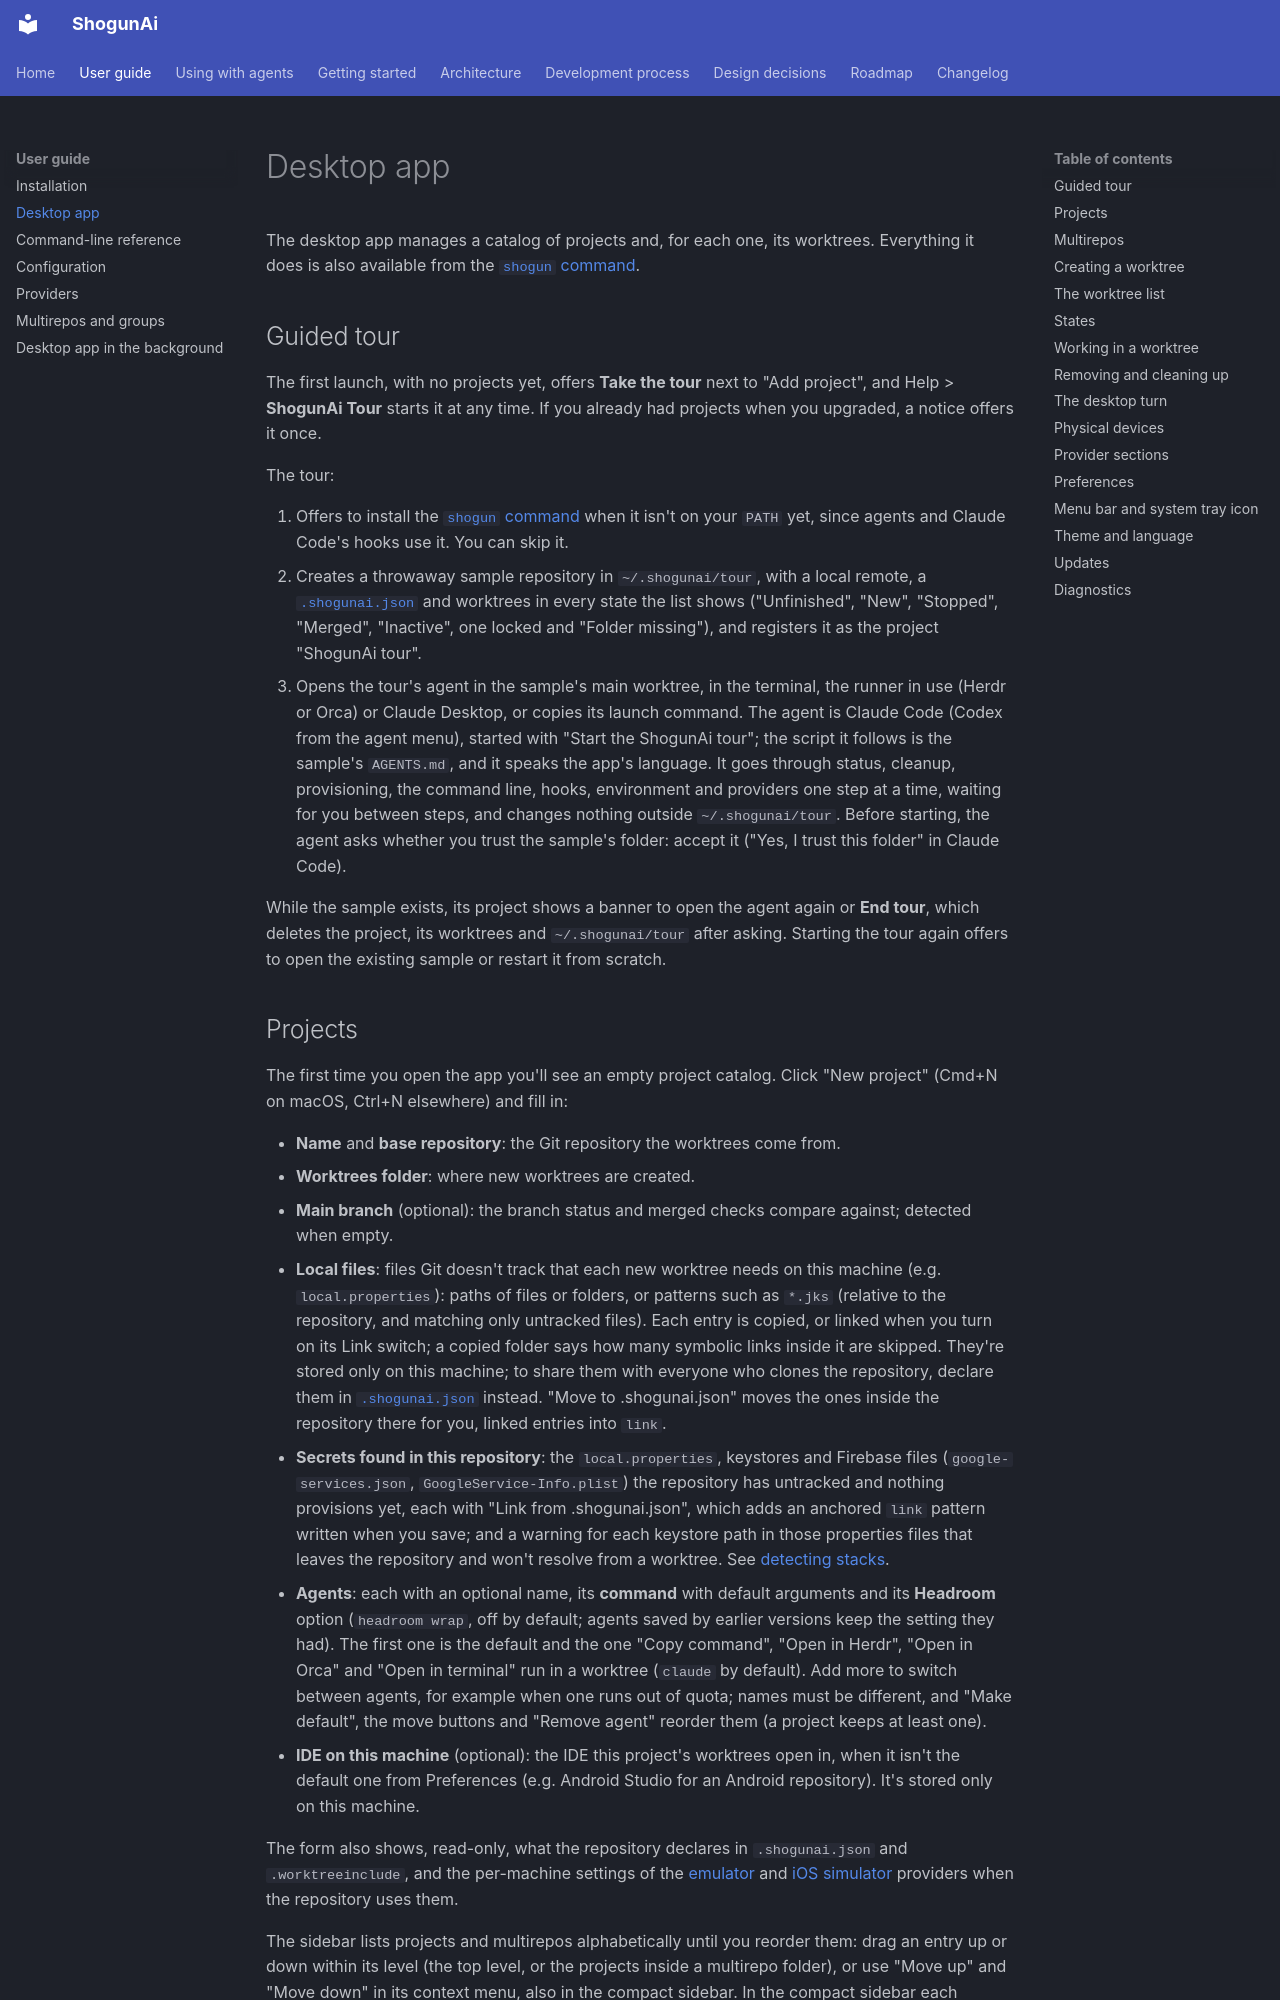

repository: LuxionServer/ShogunAi · page: guide/desktop-app/index.html · generator: mkdocs

# Desktop app

The desktop app manages a catalog of projects and, for each one, its worktrees. Everything it does is also available from the [`shogun` command](cli.md).

## Guided tour

The first launch, with no projects yet, offers **Take the tour** next to "Add project", and Help > **ShogunAi Tour** starts it at any time. If you already had projects when you upgraded, a notice offers it once.

The tour:

1. Offers to install the [`shogun` command](installation.md#the-shogun-command) when it isn't on your `PATH` yet, since agents and Claude Code's hooks use it. You can skip it.
2. Creates a throwaway sample repository in `~/.shogunai/tour`, with a local remote, a [`.shogunai.json`](configuration.md#repository-configuration-shogunaijson) and worktrees in every state the list shows ("Unfinished", "New", "Stopped", "Merged", "Inactive", one locked and "Folder missing"), and registers it as the project "ShogunAi tour".
3. Opens the tour's agent in the sample's main worktree, in the terminal, the runner in use (Herdr or Orca) or Claude Desktop, or copies its launch command. The agent is Claude Code (Codex from the agent menu), started with "Start the ShogunAi tour"; the script it follows is the sample's `AGENTS.md`, and it speaks the app's language. It goes through status, cleanup, provisioning, the command line, hooks, environment and providers one step at a time, waiting for you between steps, and changes nothing outside `~/.shogunai/tour`. Before starting, the agent asks whether you trust the sample's folder: accept it ("Yes, I trust this folder" in Claude Code).

While the sample exists, its project shows a banner to open the agent again or **End tour**, which deletes the project, its worktrees and `~/.shogunai/tour` after asking. Starting the tour again offers to open the existing sample or restart it from scratch.
